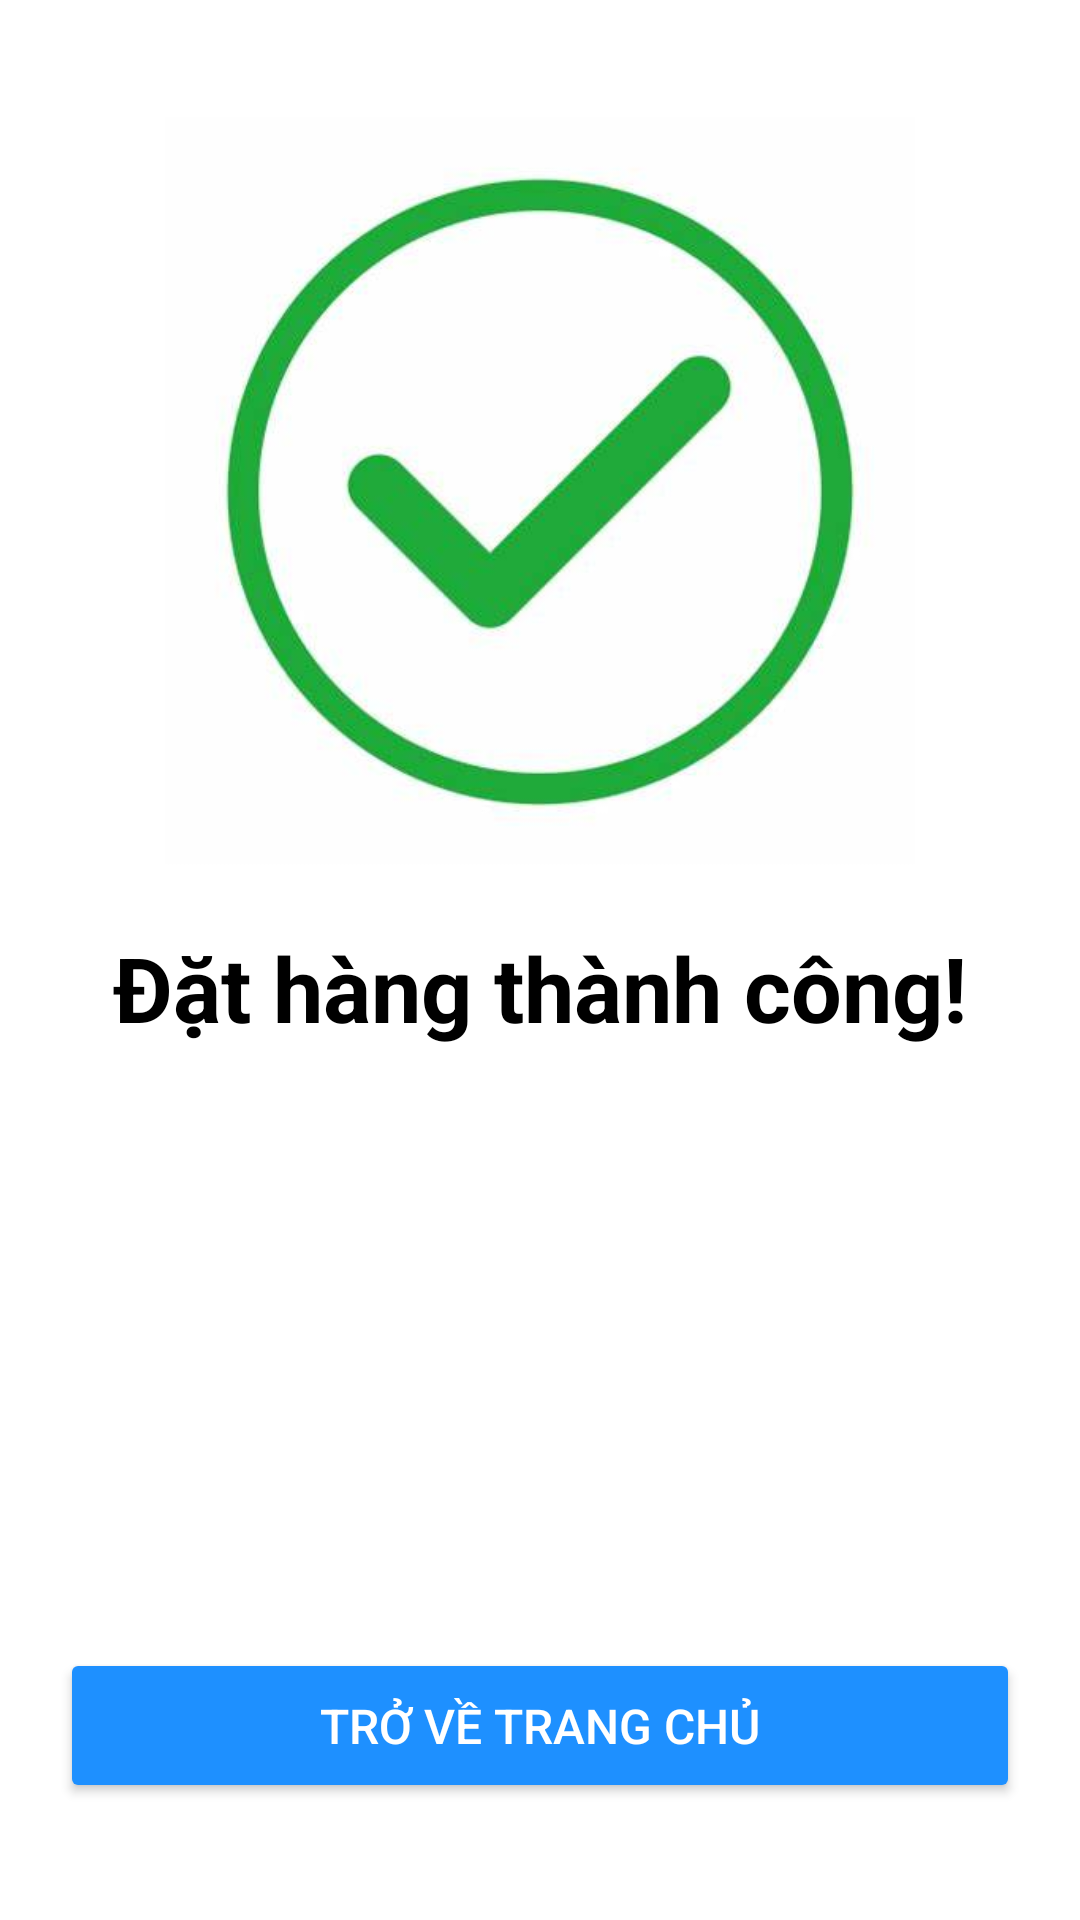

Reconstruct the res/layout file that produces this screen, plus the resources it refers to.
<!-- AndroidManifest.xml: application theme Theme.Fishy -->
<!-- res/layout/activity_order_success.xml -->
<?xml version="1.0" encoding="utf-8"?>
<LinearLayout xmlns:android="http://schemas.android.com/apk/res/android"
    android:layout_width="match_parent"
    android:layout_height="match_parent"
    android:orientation="vertical"
    android:gravity="center"
    android:padding="20dp"
    android:background="#FFFFFF">


    <ImageView
        android:id="@+id/imgSuccess"
        android:layout_width="300dp"
        android:layout_height="250dp"
        android:src="@drawable/ic_success"
        android:contentDescription="Success" />


    <TextView
        android:id="@+id/tvSuccessMessage"
        android:layout_width="wrap_content"
        android:layout_height="wrap_content"
        android:text="Đặt hàng thành công!"
        android:textSize="30sp"
        android:textColor="#000000"
        android:textStyle="bold"
        android:gravity="center"
        android:layout_marginTop="20dp" />


    <Button
        android:id="@+id/btnBackToHome"
        android:layout_width="match_parent"
        android:layout_height="wrap_content"
        android:text="Trở về trang chủ"
        android:textSize="16sp"
        android:textColor="#FFFFFF"
        android:backgroundTint="#1E90FF"
        android:padding="15dp"
        android:layout_marginTop="200dp" />
</LinearLayout>
<!-- resources referenced by this layout -->
<resources>
  <!-- drawable ic_success: jpg bitmap (drawable, 13994 bytes) -->
  <style name="Theme.Fishy" parent="Base.Theme.Fishy" />
  <style name="Base.Theme.Fishy" parent="Theme.Material3.DayNight.NoActionBar">
          
          
      </style>
</resources>
